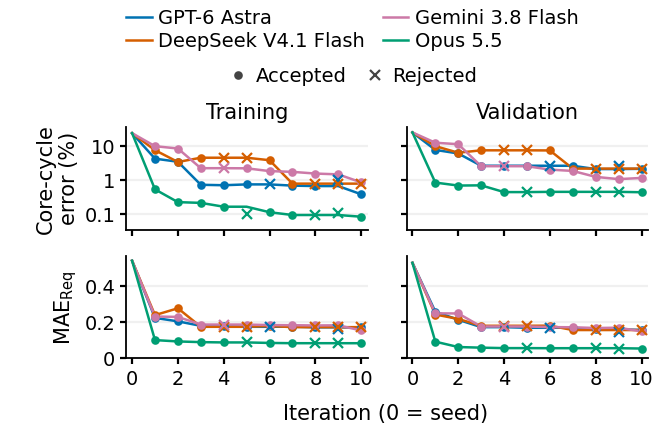

The file beside this chart, header and first rows:
campaign, core_abs_pct, cores, kind, mae_L, promoted, round, split, stage
astra, 23.67, 1, retained, 0.5425, , 0, training, single_core
astra, 24.9, 1, retained, 0.5309, , 0, validation, single_core
astra, 4.266, 1, submitted, 0.2252, True, 1, training, single_core
astra, 7.681, 1, submitted, 0.2598, True, 1, validation, single_core
astra, 4.266, 1, retained, 0.2252, True, 1, training, single_core
astra, 7.681, 1, retained, 0.2598, True, 1, validation, single_core
astra, 3.466, 1, submitted, 0.2061, True, 2, training, single_core
astra, 6.053, 1, submitted, 0.2149, True, 2, validation, single_core
astra, 3.466, 1, retained, 0.2061, True, 2, training, single_core
astra, 6.053, 1, retained, 0.2149, True, 2, validation, single_core
astra, 0.7366, 1, submitted, 0.1812, True, 3, training, single_core
astra, 2.649, 1, submitted, 0.1739, True, 3, validation, single_core
astra, 0.7366, 1, retained, 0.1812, True, 3, training, single_core
astra, 2.649, 1, retained, 0.1739, True, 3, validation, single_core
astra, 0.7147, 1, submitted, 0.1794, True, 4, training, single_core
astra, 2.649, 1, submitted, 0.1739, True, 4, validation, single_core
astra, 0.7147, 1, retained, 0.1794, True, 4, training, single_core
astra, 2.649, 1, retained, 0.1739, True, 4, validation, single_core
astra, 0.756, 1, submitted, 0.1759, True, 5, training, single_core
astra, 2.651, 1, submitted, 0.1704, True, 5, validation, single_core
astra, 0.756, 1, retained, 0.1759, True, 5, training, single_core
astra, 2.651, 1, retained, 0.1704, True, 5, validation, single_core
astra, 0.7782, 1, submitted, 0.1754, False, 6, training, single_core
astra, 2.642, 1, submitted, 0.1703, False, 6, validation, single_core
astra, 0.756, 1, retained, 0.1759, False, 6, training, single_core
astra, 2.651, 1, retained, 0.1704, False, 6, validation, single_core
astra, 0.6963, 1, submitted, 0.1768, True, 7, training, single_core
astra, 2.642, 1, submitted, 0.171, True, 7, validation, single_core
astra, 0.6963, 1, retained, 0.1768, True, 7, training, single_core
astra, 2.642, 1, retained, 0.171, True, 7, validation, single_core
astra, 0.6753, 1, submitted, 0.1729, True, 8, training, single_core
astra, 2.12, 1, submitted, 0.1616, True, 8, validation, single_core
astra, 0.6753, 1, retained, 0.1729, True, 8, training, single_core
astra, 2.12, 1, retained, 0.1616, True, 8, validation, single_core
astra, 1.005, 1, submitted, 0.162, False, 9, training, single_core
astra, 2.55, 1, submitted, 0.1473, False, 9, validation, single_core
astra, 0.6753, 1, retained, 0.1729, False, 9, training, single_core
astra, 2.12, 1, retained, 0.1616, False, 9, validation, single_core
astra, 0.3894, 1, submitted, 0.1724, True, 10, training, single_core
astra, 2.155, 1, submitted, 0.1585, True, 10, validation, single_core
astra, 0.3894, 1, retained, 0.1724, True, 10, training, single_core
astra, 2.155, 1, retained, 0.1585, True, 10, validation, single_core
deepseek, 23.67, 1, retained, 0.5425, , 0, training, single_core
deepseek, 24.9, 1, retained, 0.5309, , 0, validation, single_core
deepseek, 7.56, 1, submitted, 0.2407, True, 1, training, single_core
deepseek, 9.909, 1, submitted, 0.2441, True, 1, validation, single_core
deepseek, 7.56, 1, retained, 0.2407, True, 1, training, single_core
deepseek, 9.909, 1, retained, 0.2441, True, 1, validation, single_core
deepseek, 3.41, 1, submitted, 0.2786, True, 2, training, single_core
deepseek, 6.364, 1, submitted, 0.2195, True, 2, validation, single_core
deepseek, 3.41, 1, retained, 0.2786, True, 2, training, single_core
deepseek, 6.364, 1, retained, 0.2195, True, 2, validation, single_core
deepseek, 4.545, 1, submitted, 0.1758, True, 3, training, single_core
deepseek, 7.48, 1, submitted, 0.1815, True, 3, validation, single_core
deepseek, 4.545, 1, retained, 0.1758, True, 3, training, single_core
deepseek, 7.48, 1, retained, 0.1815, True, 3, validation, single_core
deepseek, 4.545, 1, submitted, 0.1758, False, 4, training, single_core
deepseek, 7.48, 1, submitted, 0.1815, False, 4, validation, single_core
deepseek, 4.545, 1, retained, 0.1758, False, 4, training, single_core
deepseek, 7.48, 1, retained, 0.1815, False, 4, validation, single_core
... 108 more rows
